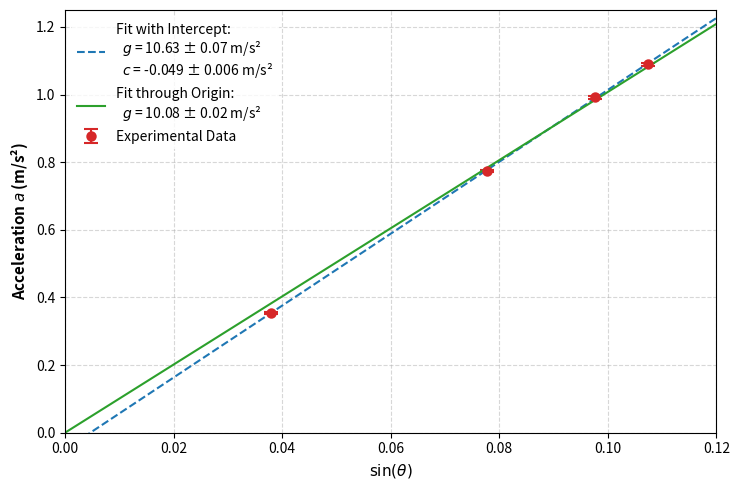

Reproduce this figure in Python.
import numpy as np
import scipy.stats as stats
import matplotlib.pyplot as plt

# 1. Input Experimental Data
angles_deg = np.array([2.17, 4.46, 5.60, 6.16])
angles_rad = np.radians(angles_deg)
x_sin = np.sin(angles_rad)  # sin(theta) values

y_acc = np.array([0.354, 0.774, 0.992, 1.09])  # Measured accelerations (m/s^2)
y_err = np.array([0.0030, 0.0039, 0.0041, 0.0043])  # Experimental uncertainties (m/s^2)

# 2. Linear Regression with Intercept (y = m*x + c)
slope, intercept, r_value, p_value, std_err = stats.linregress(x_sin, y_acc)

# Calculate uncertainty for intercept
n = len(x_sin)
df = n - 2
x_mean = np.mean(x_sin)
sum_sq_x = np.sum((x_sin - x_mean)**2)
residuals = y_acc - (slope * x_sin + intercept)
s_err = np.sqrt(np.sum(residuals**2) / df)
intercept_err = s_err * np.sqrt(1/n + (x_mean**2)/sum_sq_x)

# 3. Linear Regression Forced through Origin (y = g_forced * x)
g_forced = np.sum(x_sin * y_acc) / np.sum(x_sin**2)
# Propagate uncertainty of g_forced
var_g_forced = np.sum((x_sin**2) * (y_err**2)) / (np.sum(x_sin**2))**2
dg_forced = np.sqrt(var_g_forced)

# 4. Generate Plot Legend
plt.figure(figsize=(7.5, 5))
plt.errorbar(x_sin, y_acc, yerr=y_err, fmt='o', color='tab:red', label='Experimental Data', capsize=5, elinewidth=1.5, markeredgewidth=1.5)

# Plot fit lines
x_fit = np.linspace(0, 0.12, 100)
plt.plot(x_fit, slope * x_fit + intercept, color='tab:blue', linestyle='--',
         label=f'Fit with Intercept:\n  $g$ = {slope:.2f} \u00b1 {std_err:.2f} m/s\u00b2\n  $c$ = {intercept:.3f} \u00b1 {intercept_err:.3f} m/s\u00b2')
plt.plot(x_fit, g_forced * x_fit, color='tab:green', linestyle='-',
         label=f'Fit through Origin:\n  $g$ = {g_forced:.2f} \u00b1 {dg_forced:.2f} m/s\u00b2')

plt.xlabel('$\\sin(\\theta)$', fontweight='bold', fontsize=11)
plt.ylabel('Acceleration $a$ (m/s\u00b2)', fontweight='bold', fontsize=11)
plt.grid(True, linestyle='--', alpha=0.5)
plt.xlim(0, 0.12)
plt.ylim(0, 1.25)
plt.legend(loc='upper left', frameon=True, facecolor='white', edgecolor='none')
plt.tight_layout()
plt.show()
